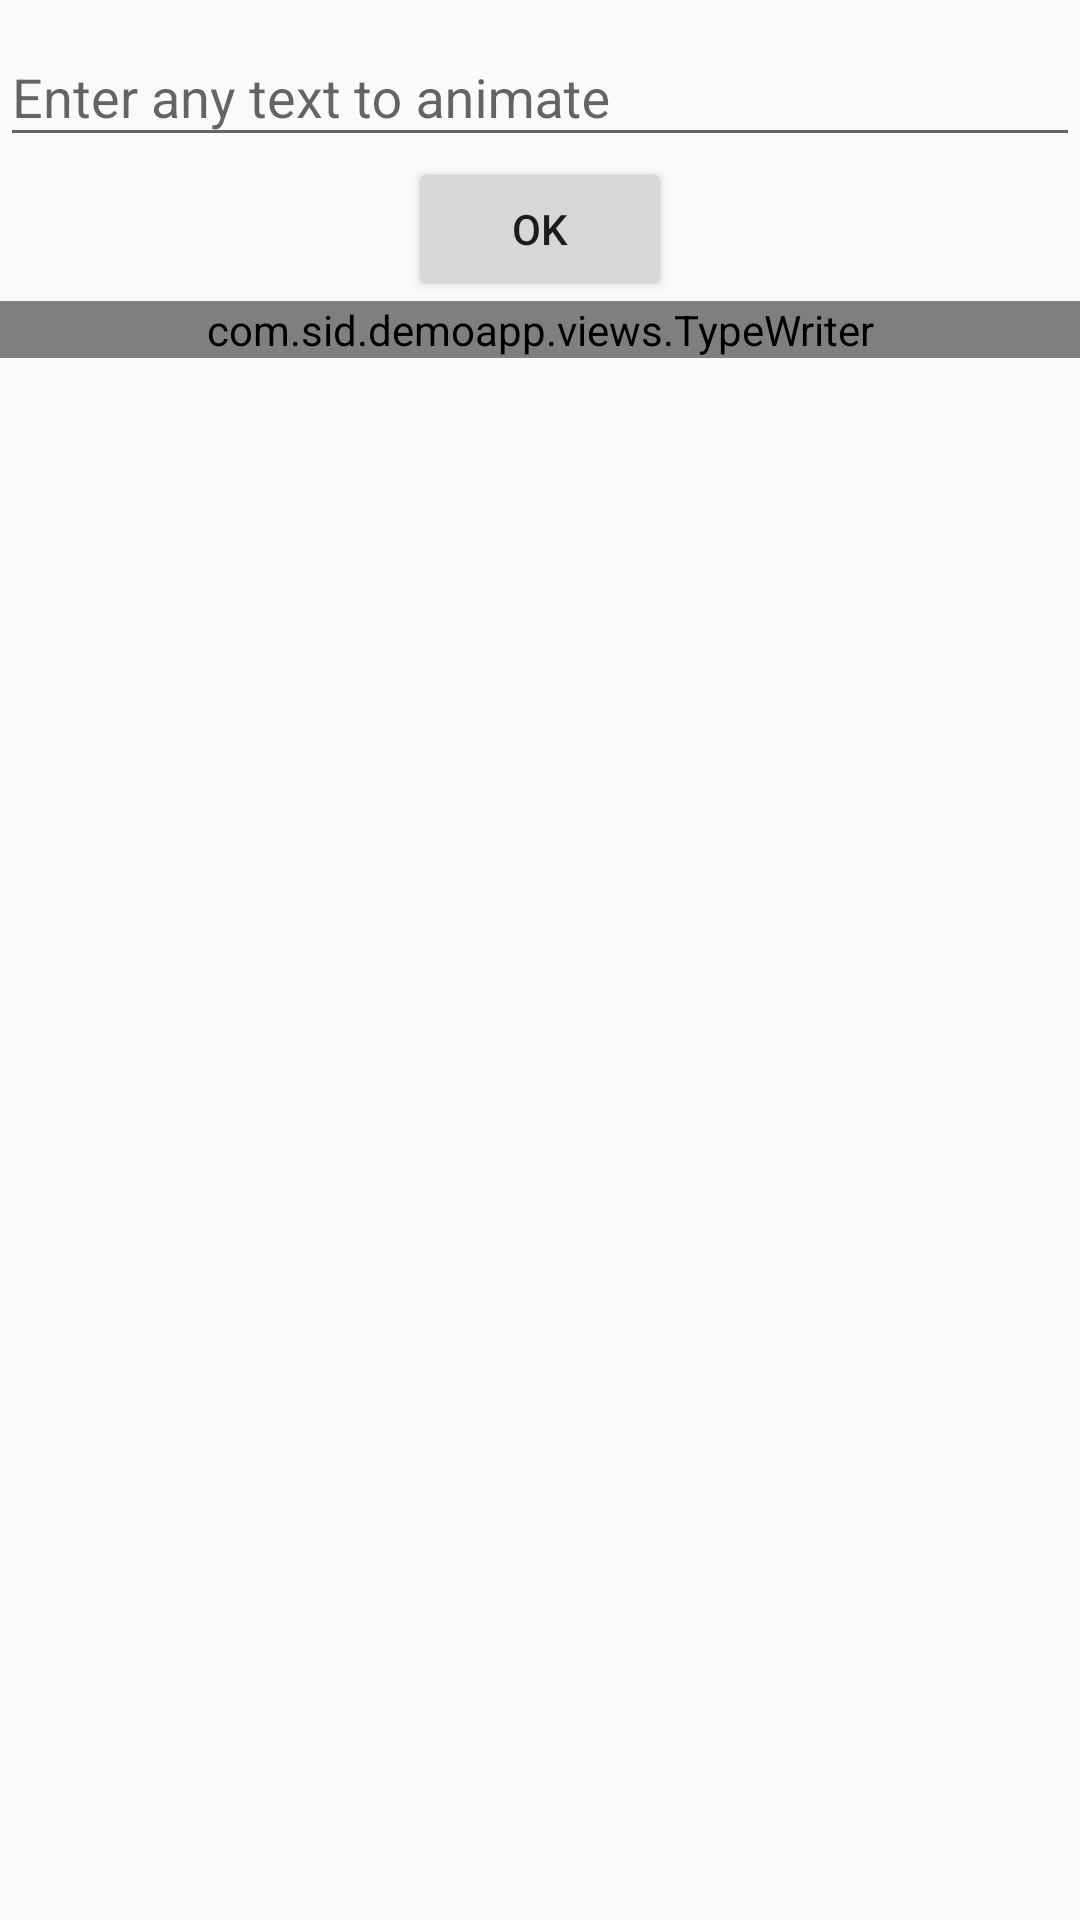

This screen was rendered from an Android layout file. Write that file and the resources it references.
<!-- AndroidManifest.xml: application theme AppTheme -->
<!-- res/layout/fragment_type_writer.xml -->
<RelativeLayout xmlns:android="http://schemas.android.com/apk/res/android"
                xmlns:tools="http://schemas.android.com/tools"
                android:layout_width="match_parent"
                android:layout_height="match_parent"
                tools:context="com.sid.demoapp.views.TypeWriterFragment">

    <LinearLayout
        android:id="@+id/header"
        android:layout_width="match_parent"
        android:layout_height="wrap_content"
        android:orientation="vertical">

        <com.google.android.material.textfield.TextInputLayout
            android:layout_width="match_parent"
            android:layout_height="wrap_content">

            <EditText
                android:id="@+id/edit_enter_text"
                android:layout_width="match_parent"
                android:layout_height="wrap_content"
                android:layout_weight="1"
                android:hint="Enter any text to animate"
                android:inputType="text"/>

        </com.google.android.material.textfield.TextInputLayout>

        <Button
            android:id="@+id/button_submit"
            android:layout_width="wrap_content"
            android:layout_height="0dp"
            android:layout_gravity="center"
            android:layout_weight="1"
            android:text="@android:string/ok"
            tools:text="@android:string/ok"/>
    </LinearLayout>

    <com.sid.demoapp.views.TypeWriter
        android:id="@+id/text_type_writer"
        android:layout_width="match_parent"
        android:layout_height="wrap_content"
        android:layout_below="@id/header"
        tools:text="@tools:sample/lorem/random"/>
</RelativeLayout>
<!-- resources referenced by this layout -->
<resources>
  <style name="AppTheme" parent="Theme.AppCompat.Light.NoActionBar">
          
          <item name="colorPrimary">@color/colorPrimary</item>
          <item name="colorPrimaryDark">@color/colorPrimaryDark</item>
          <item name="colorAccent">@color/colorAccent</item>
      </style>
  <color name="colorPrimary">#3F51B5</color>
  <color name="colorPrimaryDark">#303F9F</color>
  <color name="colorAccent">#FFAB91</color>
</resources>
